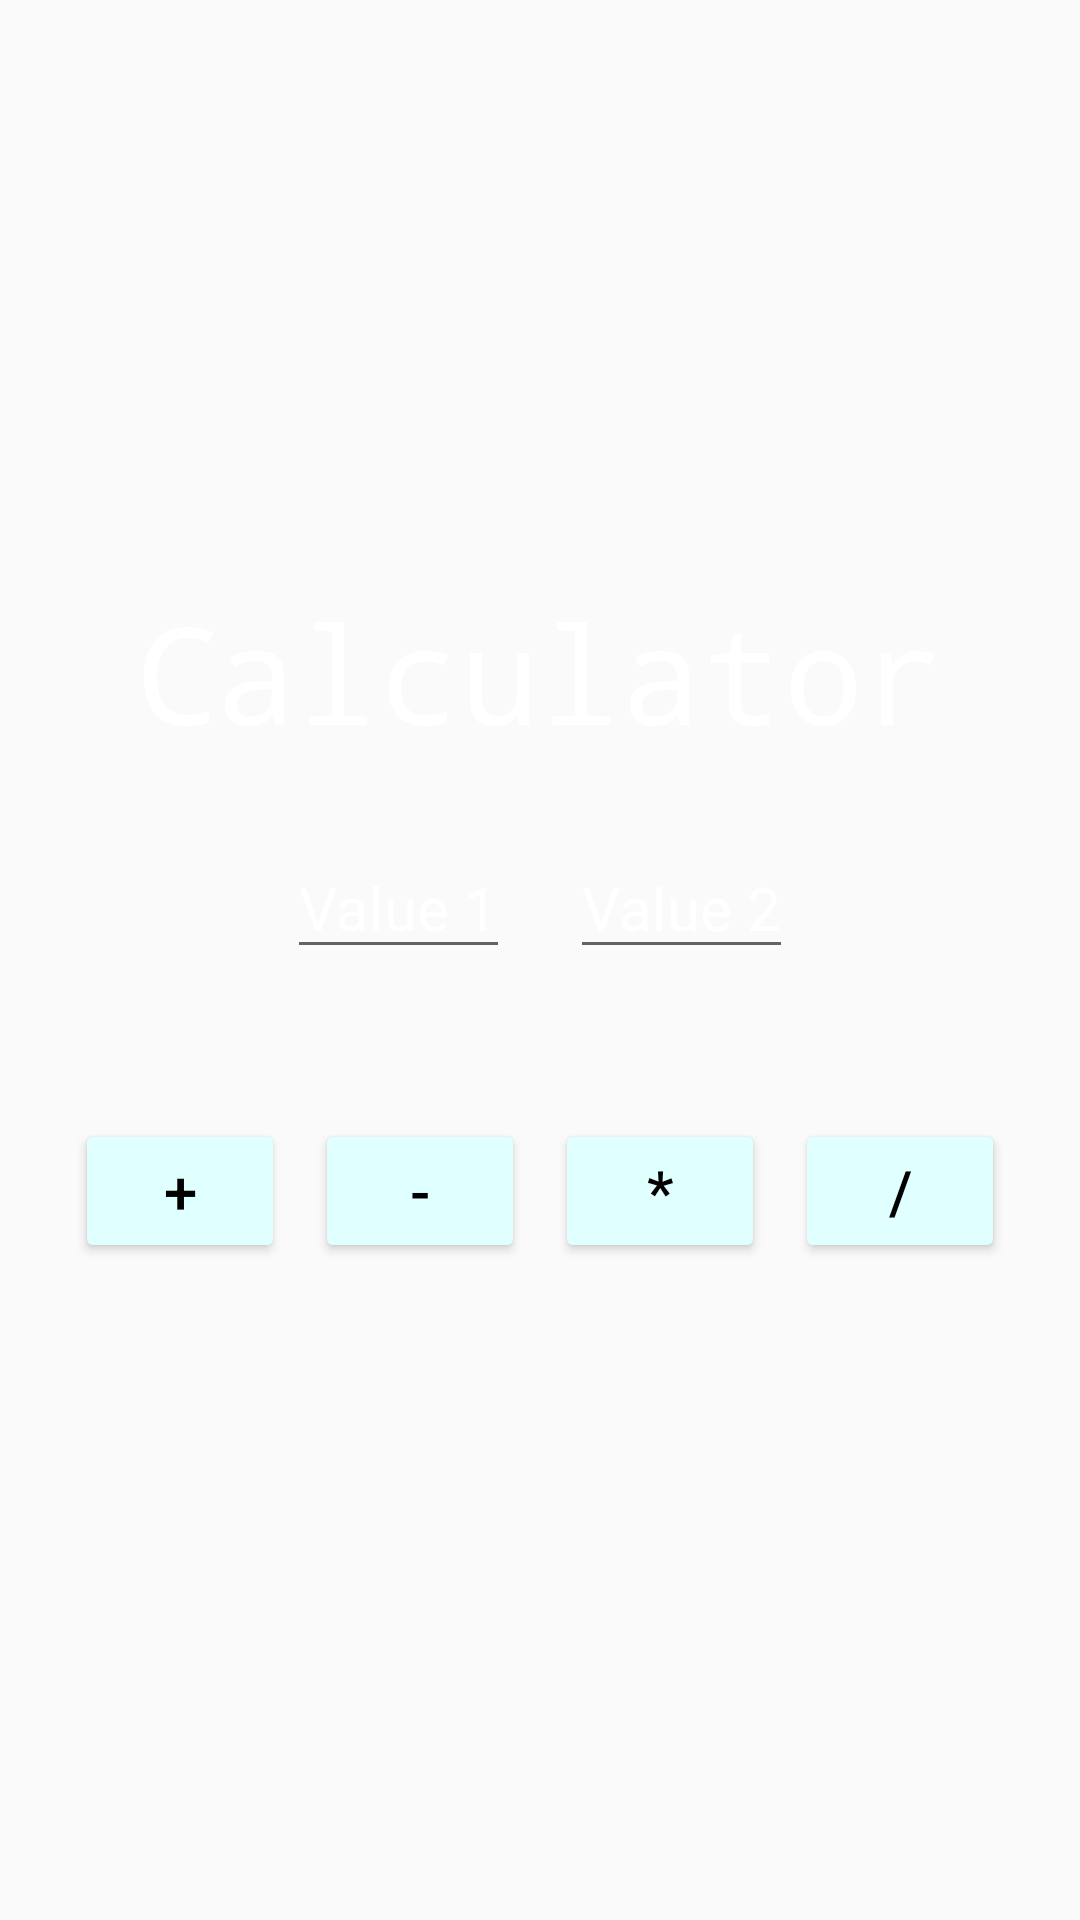

The Android layout XML behind this screen, and the referenced resources:
<!-- AndroidManifest.xml: application theme Theme.All_in_1 -->
<!-- res/layout/activity_calculator.xml -->
<?xml version="1.0" encoding="utf-8"?>
<LinearLayout
    xmlns:android="http://schemas.android.com/apk/res/android"
    xmlns:app="http://schemas.android.com/apk/res-auto"
    xmlns:tools="http://schemas.android.com/tools"
    android:layout_width="match_parent"
    android:layout_height="match_parent"
    android:orientation="vertical"
    android:gravity="center"
    android:background="@drawable/bg"
    tools:context=".MainActivity">

    <TextView
        android:layout_width="wrap_content"
        android:layout_height="wrap_content"
        android:text="Calculator"
        android:textSize="45dp"
        android:textColor="@color/white"
        android:fontFamily="monospace"
        />
    <LinearLayout
        android:layout_width="wrap_content"
        android:layout_height="wrap_content"
        android:layout_margin="25dp">
        <EditText
            android:id="@+id/val1"
            android:layout_width="wrap_content"
            android:layout_height="wrap_content"
            android:textSize="20dp"
            android:hint="Value 1"
            android:textColorHint="@color/white"
            android:inputType="number"
            android:textColor="@color/white"
            android:layout_marginRight="20dp"
            />

        <EditText
            android:id="@+id/val2"
            android:layout_width="wrap_content"
            android:layout_height="wrap_content"
            android:textSize="20dp"
            android:textColorHint="@color/white"
            android:hint="Value 2"
            android:inputType="number"
            />

    </LinearLayout>
    <LinearLayout
        android:layout_width="wrap_content"
        android:layout_height="wrap_content"
        android:orientation="horizontal"
        android:layout_margin="25dp">

        <Button
            android:layout_width="70dp"
            android:layout_height="wrap_content"
            android:text="+"
            android:textSize="20dp"
            android:layout_marginRight="10dp"
            android:textColor="@color/black"
            android:backgroundTint="@color/LightCyan"
            android:id="@+id/add"/>
        <Button
            android:layout_width="70dp"
            android:layout_height="wrap_content"
            android:textColor="@color/black"
            android:text="-"
            android:textSize="20dp"
            android:layout_marginRight="10dp"
            android:backgroundTint="@color/LightCyan"
            android:id="@+id/sub"/>
        <Button
            android:layout_width="70dp"
            android:layout_height="wrap_content"
            android:textColor="@color/black"
            android:text="*"
            android:textSize="20dp"
            android:layout_marginRight="10dp" 
            android:backgroundTint="@color/LightCyan"
            android:id="@+id/mul"/>
        <Button
            android:layout_width="70dp"
            android:layout_height="wrap_content"
            android:text="/"
            android:textSize="20dp"
            android:textColor="@color/black"
            android:backgroundTint="@color/LightCyan"
            android:id="@+id/div"/>
    </LinearLayout>
</LinearLayout>
<!-- resources referenced by this layout -->
<resources>
  <color name="LightCyan">#E0FFFF</color>
  <color name="black">#FF000000</color>
  <color name="white">#FFFFFFFF</color>
  <style name="Theme.All_in_1" parent="Theme.AppCompat.DayNight.DarkActionBar">
          
          <item name="colorPrimary">@color/purple_500</item>
          <item name="colorPrimaryVariant">@color/purple_700</item>
          <item name="colorOnPrimary">@color/white</item>
          
          <item name="colorSecondary">@color/teal_200</item>
          <item name="colorSecondaryVariant">@color/teal_700</item>
          <item name="colorOnSecondary">@color/black</item>
          
          <item name="android:statusBarColor">?attr/colorPrimaryVariant</item>
          
      </style>
  <color name="purple_500">#FF6200EE</color>
  <color name="purple_700">#FF3700B3</color>
  <color name="teal_200">#FF03DAC5</color>
  <color name="teal_700">#FF018786</color>
</resources>
